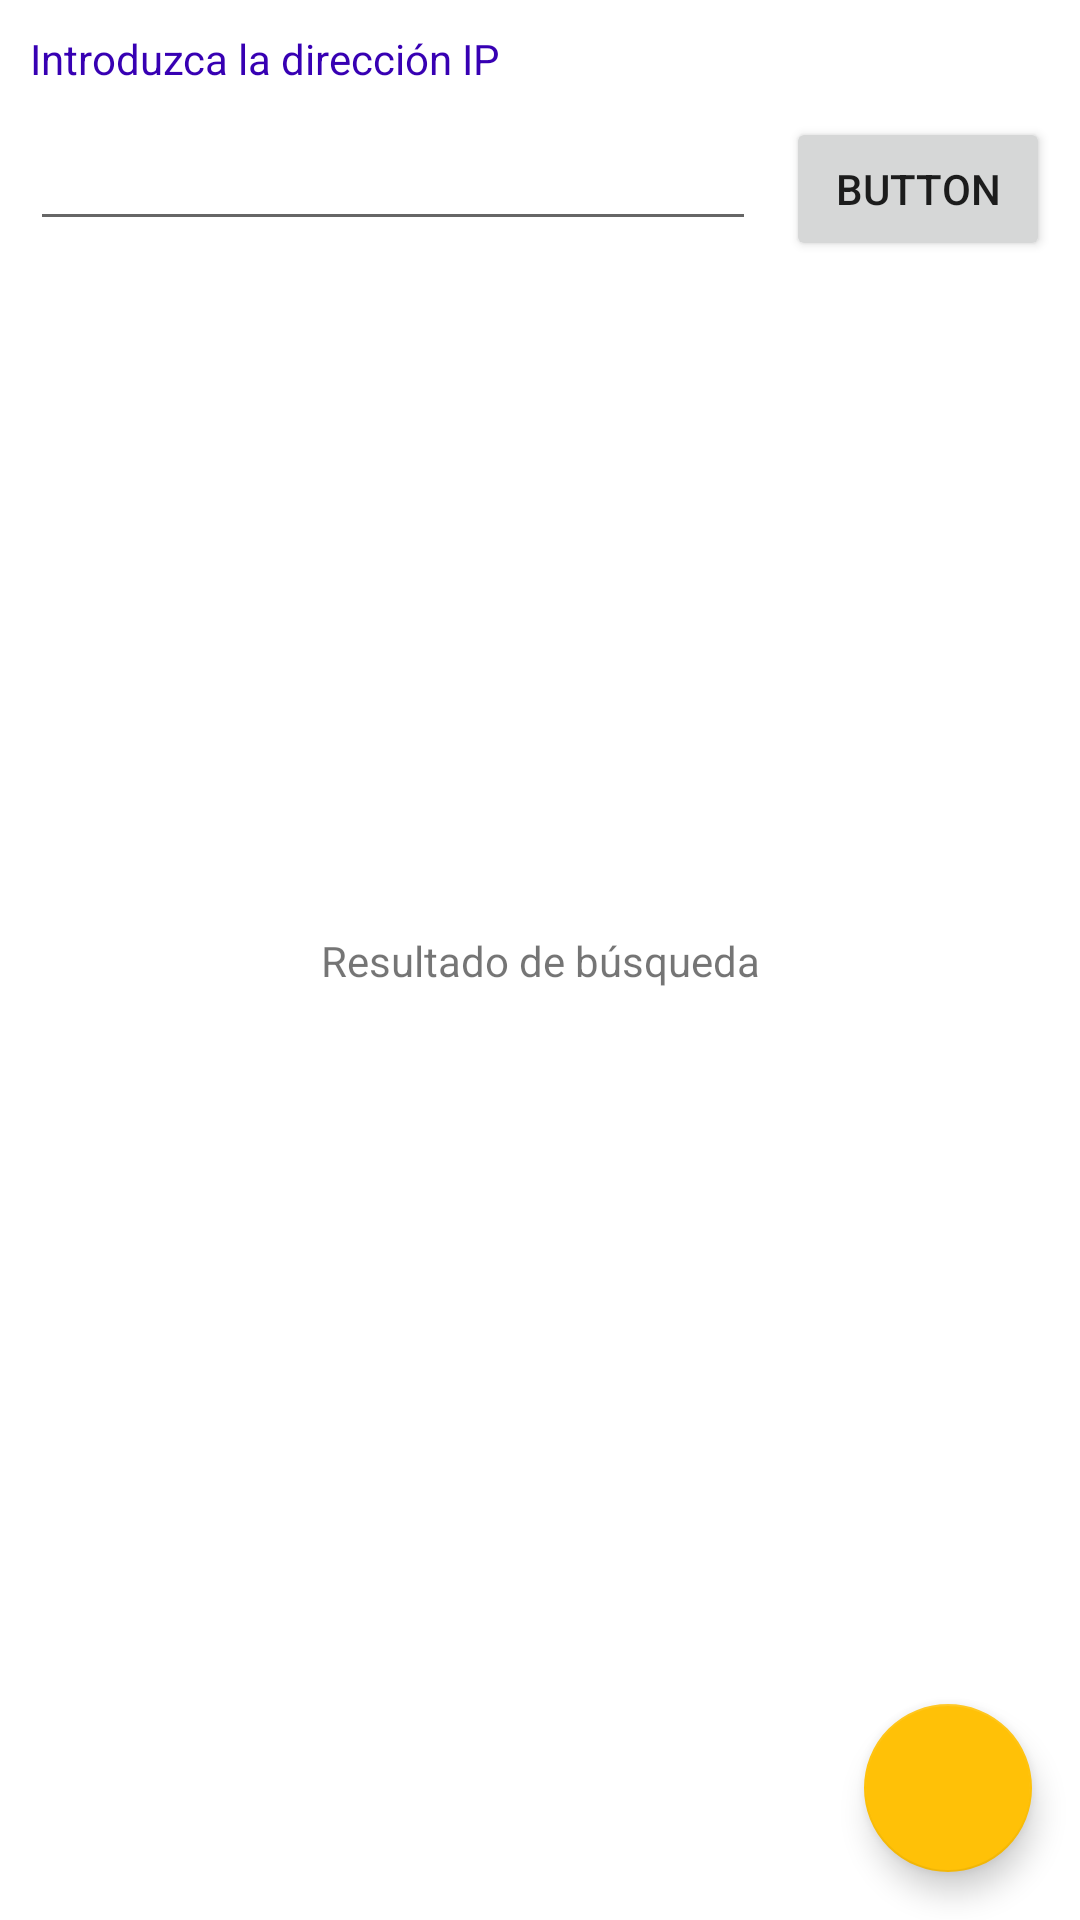

Here is an Android app screen rendered from its layout file. Give the layout XML and the strings, colors and styles it references.
<!-- AndroidManifest.xml: application theme Theme.MyFirstApp -->
<!-- res/layout/activity_main2.xml -->
<?xml version="1.0" encoding="utf-8"?>
    <androidx.constraintlayout.widget.ConstraintLayout xmlns:android="http://schemas.android.com/apk/res/android"
    xmlns:app="http://schemas.android.com/apk/res-auto"
    xmlns:tools="http://schemas.android.com/tools"
    android:layout_width="match_parent"
    android:layout_height="match_parent"
    tools:context=".MainActivity2">

    <TextView
        android:id="@+id/textView"
        android:layout_width="wrap_content"
        android:layout_height="wrap_content"
        android:text="@string/myIpLocation"
        android:textAlignment="textStart"
        android:textColor="@color/purple_700"
        android:layout_marginStart="10dp"
        android:layout_marginTop="10dp"
        app:layout_constraintTop_toTopOf="parent"
        app:layout_constraintStart_toStartOf="parent"
        />

    <EditText
        android:id="@+id/editTextNumber"
        android:layout_width="0dp"
        android:layout_height="wrap_content"
        android:layout_alignTop="@+id/textView"
        android:layout_marginTop="10dp"
        android:layout_marginEnd="10dp"
        android:ems="10"
        android:inputType="number"
        app:layout_constraintEnd_toStartOf="@id/button2"
        app:layout_constraintStart_toStartOf="@id/textView"
        app:layout_constraintTop_toBottomOf="@id/textView" />

    <Button
        android:id="@+id/button2"
        android:layout_width="wrap_content"
        android:layout_height="wrap_content"
        android:layout_alignTop="@+id/textView"
        android:layout_marginTop="10dp"
        android:layout_marginEnd="10dp"
        android:text="Button"
        app:layout_constraintEnd_toEndOf="parent"
        app:layout_constraintTop_toBottomOf="@id/textView" />


    <TextView
        android:layout_width="wrap_content"
        android:layout_height="wrap_content"
        android:text="Resultado de búsqueda"
        app:layout_constraintStart_toStartOf="parent"
        app:layout_constraintEnd_toEndOf="parent"
        app:layout_constraintTop_toTopOf="parent"
        app:layout_constraintBottom_toBottomOf="parent"
        />

    <com.google.android.material.floatingactionbutton.FloatingActionButton
        android:id="@+id/floatingActionButton"
        android:layout_width="wrap_content"
        android:layout_height="wrap_content"
        android:layout_marginEnd="16dp"
        android:layout_marginBottom="16dp"
        android:clickable="true"
        app:layout_constraintBottom_toBottomOf="parent"
        app:layout_constraintEnd_toEndOf="parent"
        android:src="@drawable/ic_email"
        android:tint="@color/white"
        android:contentDescription="TODO" />


</androidx.constraintlayout.widget.ConstraintLayout>
<!-- resources referenced by this layout -->
<resources>
  <color name="purple_700">#FF3700B3</color>
  <color name="white">#FFFFFFFF</color>
  <string name="myIpLocation">Introduzca la dirección IP</string>
  <style name="Theme.MyFirstApp" parent="Theme.MaterialComponents.DayNight.DarkActionBar">
          
          <item name="colorPrimary">@color/primary</item>
          <item name="colorPrimaryVariant">@color/primary_light</item>
          <item name="colorOnPrimary">@color/primary_light</item>
          
          <item name="colorSecondary">@color/accent</item>
          <item name="colorSecondaryVariant">@color/primary_light</item>
          <item name="colorOnSecondary">@color/primary</item>
          
          <item name="android:statusBarColor" tools:targetApi="l">?attr/colorPrimaryVariant</item>
          
      </style>
  <color name="primary">#2196F3</color>
  <color name="primary_light">#BBDEFB</color>
  <color name="accent">#FFC107</color>
</resources>
